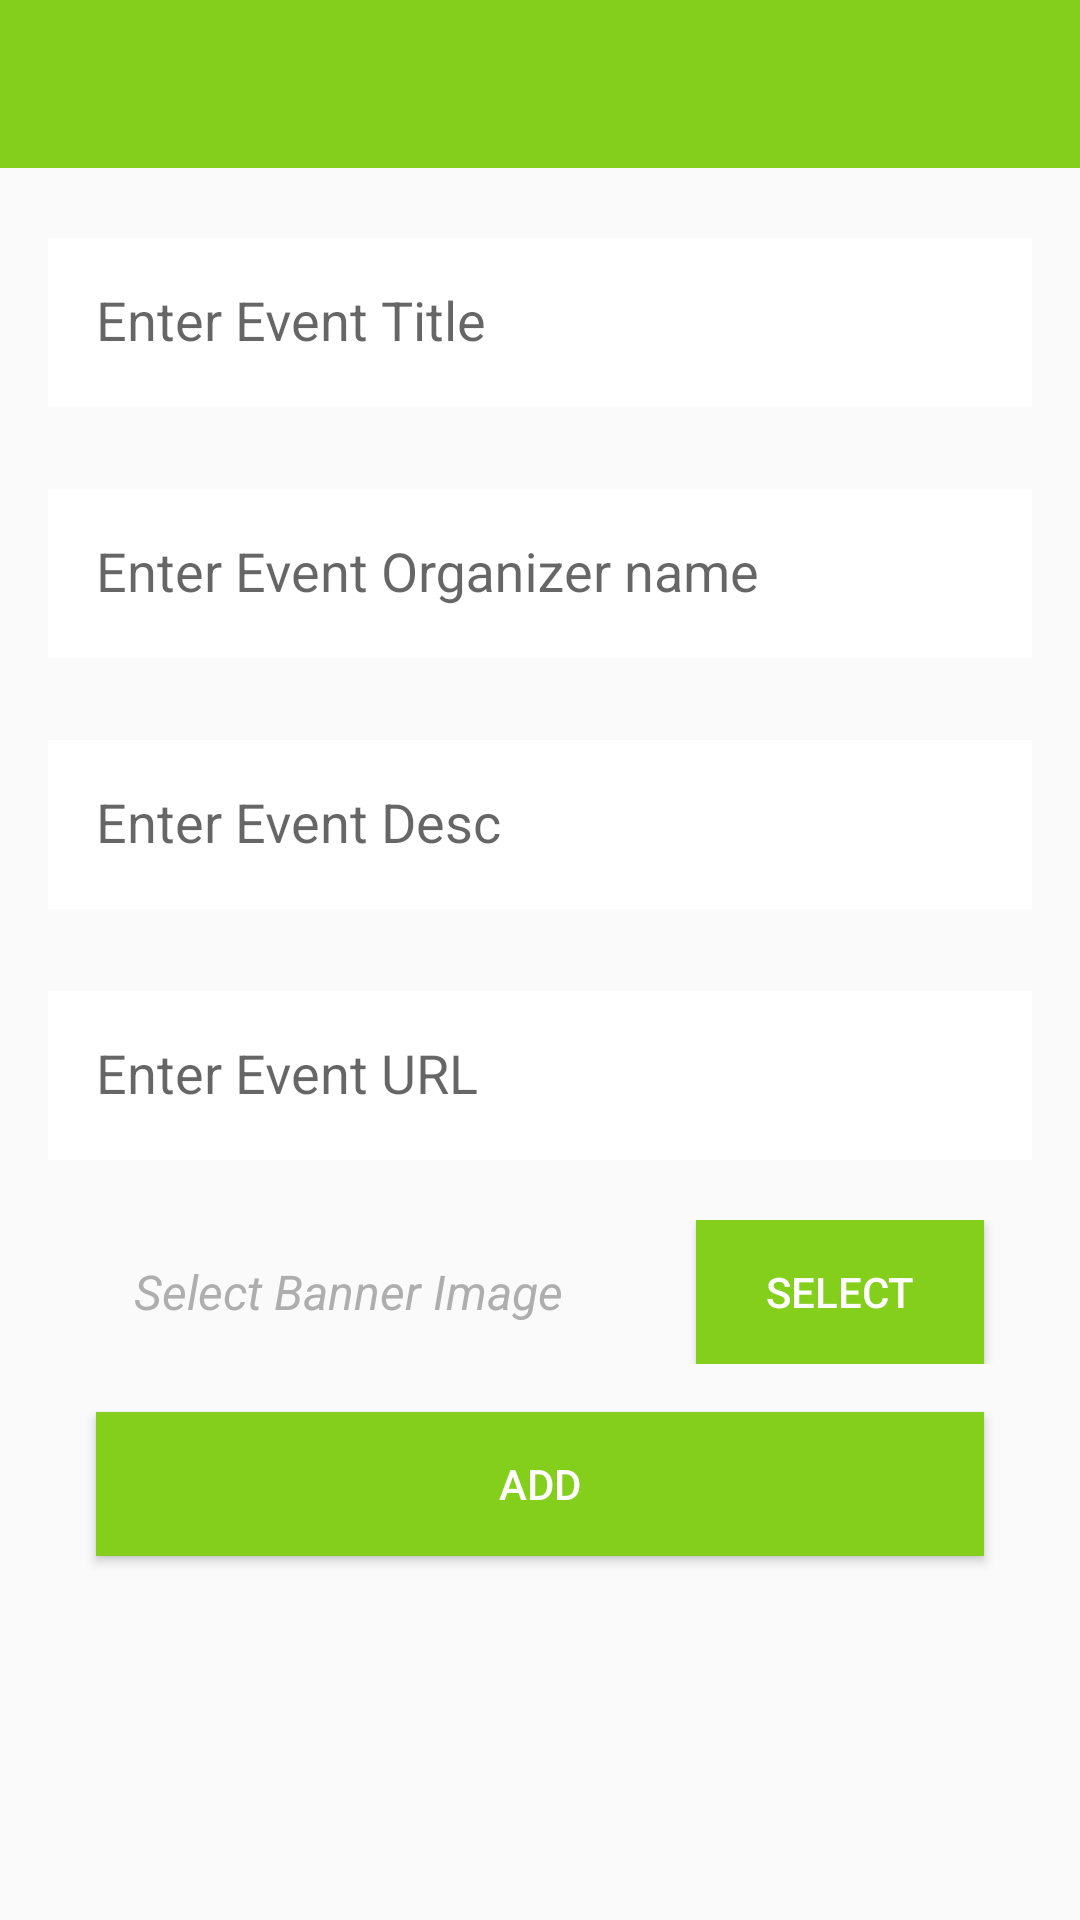

Android layout source for this screen:
<!-- AndroidManifest.xml: application theme AppTheme -->
<!-- res/layout/activity_add_event.xml -->
<?xml version="1.0" encoding="utf-8"?>
<RelativeLayout xmlns:android="http://schemas.android.com/apk/res/android"
    xmlns:app="http://schemas.android.com/apk/res-auto"
    xmlns:tools="http://schemas.android.com/tools"
    android:layout_width="match_parent"
    android:layout_height="match_parent"
    tools:context="com.sparshik.yogicapple.ui.events.AddEventActivity">

    <android.support.v7.widget.Toolbar xmlns:android="http://schemas.android.com/apk/res/android"
        android:id="@+id/app_bar"
        android:layout_width="match_parent"
        android:layout_height="?attr/actionBarSize"
        android:layout_alignParentTop="true"
        android:layout_centerHorizontal="true"
        android:theme="@style/Toolbar" />

    <ScrollView
        android:layout_width="match_parent"
        android:layout_height="wrap_content"
        android:layout_below="@id/app_bar"
        android:layout_marginEnd="16dp"
        android:layout_marginLeft="16dp"
        android:layout_marginRight="16dp"
        android:layout_marginStart="16dp"
        android:layout_marginTop="@dimen/margin_small">

        <LinearLayout
            android:layout_width="match_parent"
            android:layout_height="wrap_content"
            android:orientation="vertical">

            <android.support.design.widget.TextInputLayout
                android:layout_width="match_parent"
                android:layout_height="wrap_content"
                android:layout_marginBottom="@dimen/lists_title_bottom_margin"
                app:hintTextAppearance="@style/HintText">

                <EditText
                    android:id="@+id/edit_text_event_title"
                    android:layout_width="match_parent"
                    android:layout_height="wrap_content"
                    android:background="@android:color/white"
                    android:hint="@string/hint_add_event_title"
                    android:imeOptions="actionDone|flagNoExtractUi"
                    android:inputType="textCapWords"
                    android:padding="@dimen/margin_small"
                    android:textColor="@color/black"
                    android:textColorHint="@color/dark_grey" />
            </android.support.design.widget.TextInputLayout>

            <android.support.design.widget.TextInputLayout
                android:layout_width="match_parent"
                android:layout_height="wrap_content"
                android:layout_marginBottom="@dimen/lists_title_bottom_margin"
                app:hintTextAppearance="@style/HintText">

                <EditText
                    android:id="@+id/edit_text_event_organizer"
                    android:layout_width="match_parent"
                    android:layout_height="wrap_content"
                    android:background="@android:color/white"
                    android:hint="@string/hint_add_event_organizer"
                    android:imeOptions="actionDone|flagNoExtractUi"
                    android:inputType="textCapWords"
                    android:padding="@dimen/margin_small"
                    android:textColor="@color/black"
                    android:textColorHint="@color/dark_grey" />
            </android.support.design.widget.TextInputLayout>

            <android.support.design.widget.TextInputLayout
                android:layout_width="match_parent"
                android:layout_height="wrap_content"
                android:layout_marginBottom="@dimen/lists_title_bottom_margin"
                app:hintTextAppearance="@style/HintText">

                <EditText
                    android:id="@+id/edit_text_event_desc"
                    android:layout_width="match_parent"
                    android:layout_height="wrap_content"
                    android:background="@android:color/white"
                    android:hint="@string/hint_add_event_desc"
                    android:imeOptions="actionDone|flagNoExtractUi"
                    android:inputType="textMultiLine"
                    android:padding="@dimen/margin_small"
                    android:textColor="@color/black"
                    android:textColorHint="@color/dark_grey" />
            </android.support.design.widget.TextInputLayout>

            <android.support.design.widget.TextInputLayout
                android:layout_width="match_parent"
                android:layout_height="wrap_content"
                android:layout_marginBottom="@dimen/lists_title_bottom_margin"
                app:hintTextAppearance="@style/HintText">

                <EditText
                    android:id="@+id/edit_text_event_url"
                    android:layout_width="match_parent"
                    android:layout_height="wrap_content"
                    android:background="@android:color/white"
                    android:hint="@string/hint_add_event_url"
                    android:imeOptions="actionDone|flagNoExtractUi"
                    android:inputType="textUri"
                    android:padding="@dimen/margin_small"
                    android:textColor="@color/black"
                    android:textColorHint="@color/dark_grey" />
            </android.support.design.widget.TextInputLayout>

            <LinearLayout
                android:layout_width="match_parent"
                android:layout_height="wrap_content"
                android:orientation="horizontal">

                <TextView
                    android:id="@+id/text_view_selected_image_file"
                    android:layout_width="0dp"
                    android:layout_height="wrap_content"
                    android:layout_gravity="center_vertical"
                    android:layout_margin="4dp"
                    android:layout_weight="2"
                    android:gravity="center_horizontal"
                    android:text="@string/hint_select_image_file"
                    android:textAppearance="?android:textAppearanceListItem"
                    android:textColor="@color/dark_grey"
                    android:textStyle="italic" />

                <Button
                    android:id="@+id/button_select_image_file"
                    android:layout_width="0dp"
                    android:layout_height="wrap_content"
                    android:layout_gravity="center_vertical"
                    android:layout_marginEnd="16dp"
                    android:layout_marginLeft="16dp"
                    android:layout_marginRight="16dp"
                    android:layout_marginStart="16dp"
                    android:layout_weight="1"
                    android:background="?colorPrimary"
                    android:gravity="center"
                    android:text="@string/button_file_select"
                    android:textColor="@android:color/white" />
            </LinearLayout>

            <Button
                android:id="@+id/button_add"
                android:layout_width="match_parent"
                android:layout_height="wrap_content"
                android:layout_gravity="center_vertical"
                android:layout_margin="16dp"
                android:background="?colorPrimary"
                android:gravity="center"
                android:text="@string/button_add"
                android:textColor="@android:color/white" />
        </LinearLayout>
    </ScrollView>

</RelativeLayout>
<!-- resources referenced by this layout -->
<resources>
  <color name="black">#616161</color>
  <color name="dark_grey">#AEAEAE</color>
  <dimen name="lists_title_bottom_margin">20dp</dimen>
  <dimen name="margin_small">16dp</dimen>
  <string name="button_add">Add</string>
  <string name="button_file_select">Select</string>
  <string name="hint_add_event_desc">Enter Event Desc</string>
  <string name="hint_add_event_organizer">Enter Event Organizer name</string>
  <string name="hint_add_event_title">Enter Event Title</string>
  <string name="hint_add_event_url">Enter Event URL</string>
  <string name="hint_select_image_file">Select Banner Image</string>
  <style name="HintText">
          <item name="android:textSize">8sp</item>
          <item name="android:textColor">@color/dark_grey</item>
      </style>
  <style name="Toolbar" parent="Widget.AppCompat.Light.ActionBar">
          <item name="android:background">@color/primary</item>
          <item name="android:textColorPrimary">@android:color/white</item>
      </style>
  <style name="AppTheme" parent="AppTheme.Base" />
  <color name="primary">#83CF1C</color>
  <style name="AppTheme.Base" parent="Theme.AppCompat.Light.NoActionBar">
          <item name="colorPrimary">@color/primary</item>
          <item name="colorPrimaryDark">@color/primary_dark</item>
          <item name="colorAccent">@color/dark_orange</item>
          <item name="android:colorBackground">@color/primary</item>
          <item name="android:textColorPrimary">@android:color/white</item>
          <item name="android:textColorSecondary">#fcfcfc</item>
      </style>
  <color name="primary_dark">#5AB831</color>
</resources>
